Labelled photos from "processed", an image-classification folder in chahoseong/banana-classifier. The possible labels are: dispose, overripe, ripe, unripe.

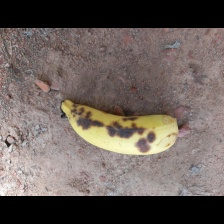
Label: overripe

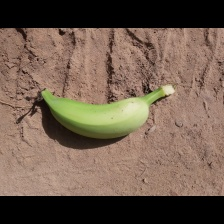
Label: unripe

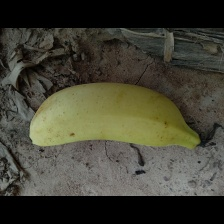
Label: ripe

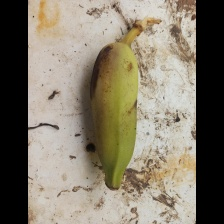
Label: unripe

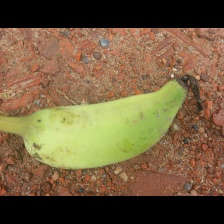
Label: ripe

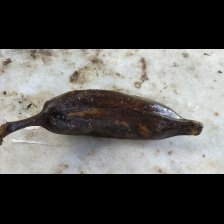
Label: dispose
